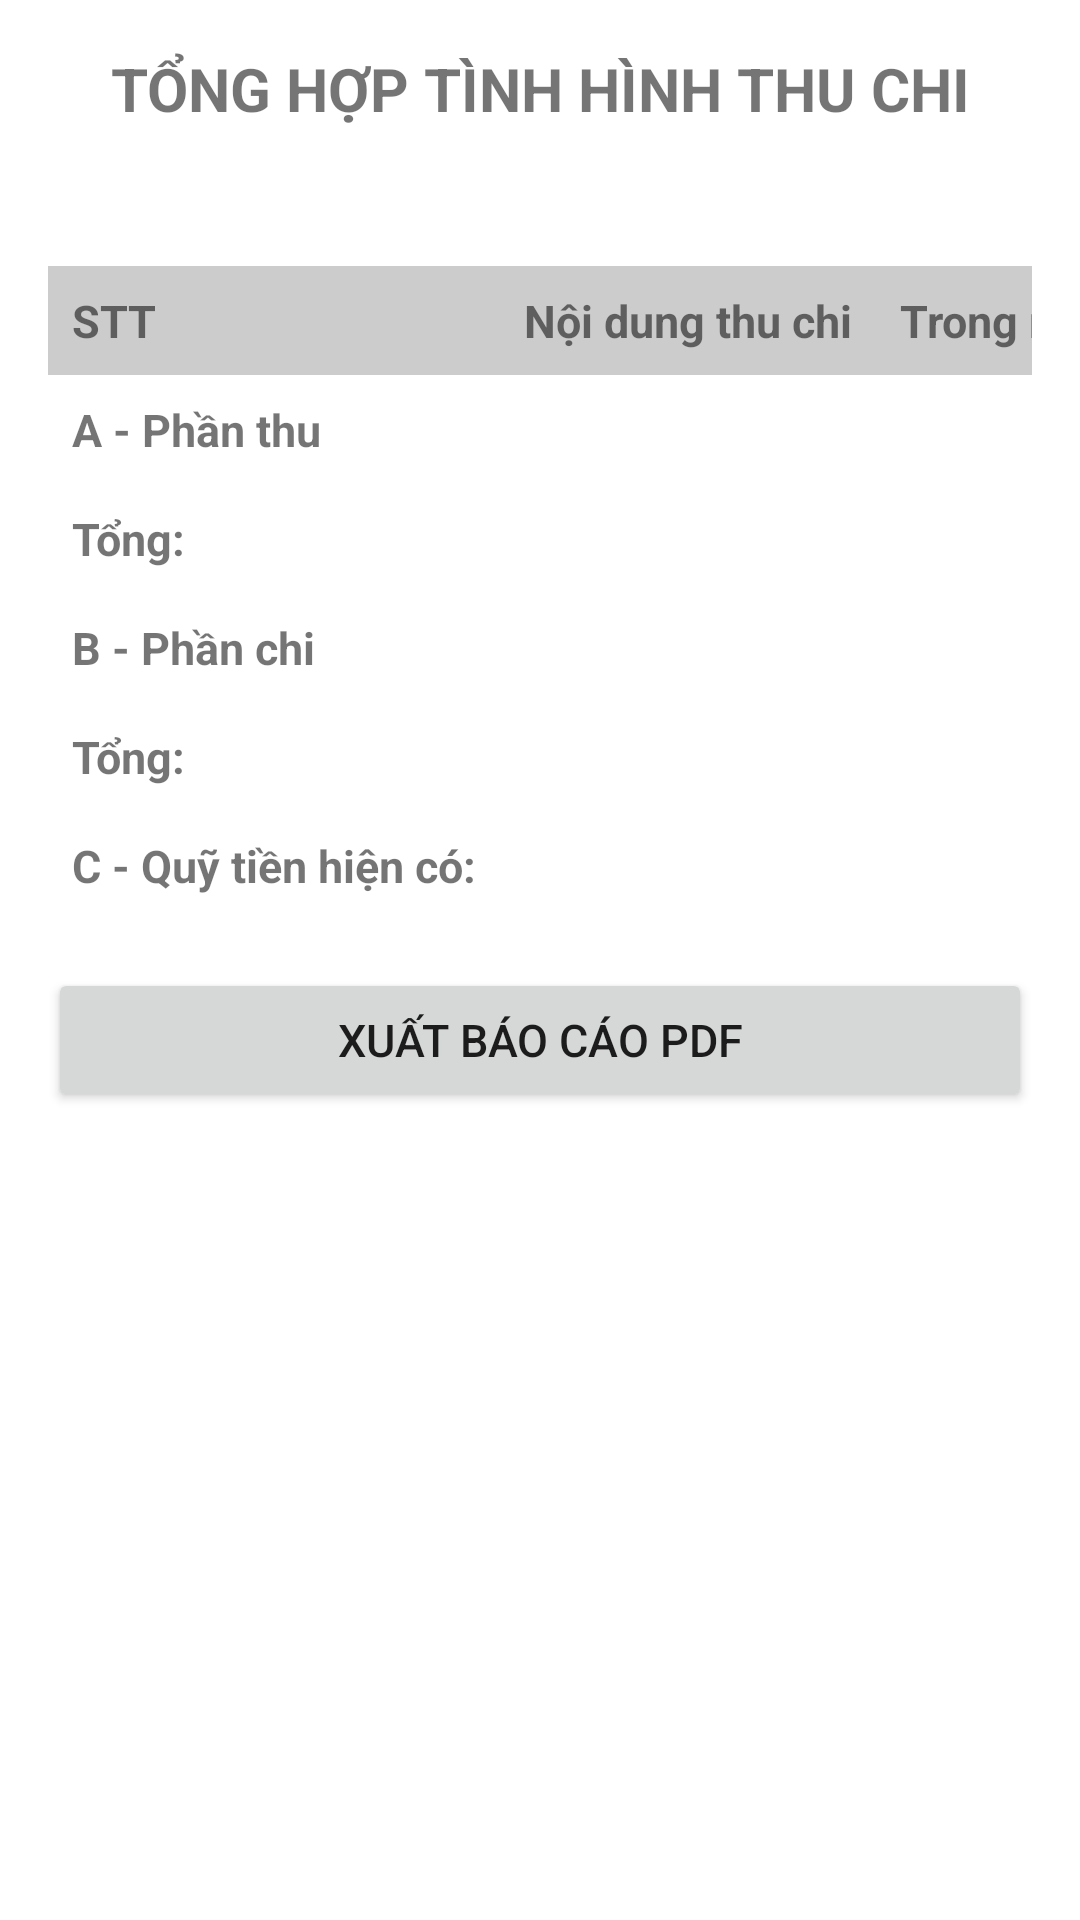

The Android layout XML behind this screen, and the referenced resources:
<!-- AndroidManifest.xml: application theme Theme.ChiTiêuCáNhân -->
<!-- res/layout/activity_report.xml -->
<?xml version="1.0" encoding="utf-8"?>

<LinearLayout xmlns:android="http://schemas.android.com/apk/res/android"
    android:layout_width="match_parent"
    android:layout_height="match_parent"
    android:orientation="vertical"
    android:padding="16dp">

    <TextView
        android:layout_width="match_parent"
        android:layout_height="wrap_content"
        android:gravity="center"
        android:text="TỔNG HỢP TÌNH HÌNH THU CHI"
        android:textSize="20sp"
        android:textStyle="bold"
        android:layout_marginBottom="8dp"/>

    <TextView
        android:id="@+id/txtDate"
        android:layout_width="match_parent"
        android:layout_height="wrap_content"
        android:gravity="center"
        android:textSize="16sp"
        android:layout_marginBottom="16dp"/>

    <TableLayout
        android:layout_width="match_parent"
        android:layout_height="wrap_content"
        android:stretchColumns="*">

        <TableRow
            android:background="#CCCCCC">
            <TextView
                android:text="STT"
                android:padding="8dp"
                android:textStyle="bold"/>
            <TextView
                android:text="Nội dung thu chi"
                android:padding="8dp"
                android:textStyle="bold"/>
            <TextView
                android:text="Trong ngày"
                android:padding="8dp"
                android:textStyle="bold"/>
            <TextView
                android:text="Tỷ lệ/tổng"
                android:padding="8dp"
                android:textStyle="bold"/>
        </TableRow>

        <TableRow>
            <TextView
                android:text="A - Phần thu"
                android:padding="8dp"
                android:textStyle="bold"
                android:layout_span="4"/>
        </TableRow>

        <TableRow android:id="@+id/layoutThu">
        </TableRow>

        <TableRow android:id="@+id/layoutTongThu">
            <TextView
                android:text="Tổng:"
                android:padding="8dp"
                android:textStyle="bold"/>
            <TextView
                android:id="@+id/txtTongThu"
                android:padding="8dp"
                android:layout_span="3"/>
        </TableRow>

        <TableRow>
            <TextView
                android:text="B - Phần chi"
                android:padding="8dp"
                android:textStyle="bold"
                android:layout_span="4"/>
        </TableRow>

        <TableRow android:id="@+id/layoutChi">
        </TableRow>

        <TableRow android:id="@+id/layoutTongChi">
            <TextView
                android:text="Tổng:"
                android:padding="8dp"
                android:textStyle="bold"/>
            <TextView
                android:id="@+id/txtTongChi"
                android:padding="8dp"
                android:layout_span="3"/>
        </TableRow>

        <TableRow>
            <TextView
                android:text="C - Quỹ tiền hiện có:"
                android:padding="8dp"
                android:textStyle="bold"/>
            <TextView
                android:id="@+id/txtQuyTien"
                android:padding="8dp"
                android:layout_span="3"/>
        </TableRow>
    </TableLayout>

    <Button
        android:id="@+id/btnExportPDF"
        android:layout_width="match_parent"
        android:layout_height="wrap_content"
        android:text="Xuất báo cáo PDF"
        android:layout_marginTop="16dp"/>

</LinearLayout>
<!-- resources referenced by this layout -->
<resources>
  <style name="Theme.ChiTiêuCáNhân" parent="Theme.MaterialComponents.DayNight.NoActionBar">
          
          <item name="colorPrimary">@color/button_mauxanh</item>
          <item name="colorPrimaryVariant">@color/teal_200</item>
          <item name="colorOnPrimary">@color/white</item>
          
          <item name="colorSecondary">@color/teal_200</item>
          <item name="colorSecondaryVariant">@color/teal_700</item>
          <item name="colorOnSecondary">@color/black</item>
          
          <item name="android:statusBarColor" tools:targetApi="l">#03A9F4</item>
          
          <item name="android:textSize">15sp</item>
          <item name="android:windowAnimationStyle">@style/CustomActivityAnimation</item>
          <item name="bottomSheetDialogTheme">@style/AppBottomSheetDialogTheme</item>
      </style>
  <color name="button_mauxanh">#9FB3DF</color>
  <color name="teal_200">#FF03DAC5</color>
  <color name="white">#FFFFFFFF</color>
  <color name="teal_700">#FF018786</color>
  <color name="black">#FF000000</color>
  <style name="CustomActivityAnimation" parent="@android:style/Animation.Activity">
          <item name="android:activityOpenEnterAnimation">@anim/slide_in_right</item>
          <item name="android:activityOpenExitAnimation">@anim/slide_out_left</item>
          <item name="android:activityCloseEnterAnimation">@anim/slide_in_left</item>
          <item name="android:activityCloseExitAnimation">@anim/slide_out_right</item>
      </style>
  <style name="AppBottomSheetDialogTheme" parent="Theme.Design.Light.BottomSheetDialog">
          <item name="bottomSheetStyle">@style/AppModalStyle</item>
          <item name="android:windowIsFloating">false</item>
          <item name="android:statusBarColor">@android:color/transparent</item>
          <item name="android:windowSoftInputMode">adjustResize</item>
      </style>
  <style name="AppModalStyle" parent="Widget.Design.BottomSheet.Modal">
          <item name="android:background">@android:color/transparent</item>
      </style>
</resources>
